Run: headless pygame with SDL's dummy video driver; simulated clock (each Clock.tick advances the game by its frame time, no real sleeping); random seed 0; keys injected as events and as key.get_pressed() state; no mouse input.
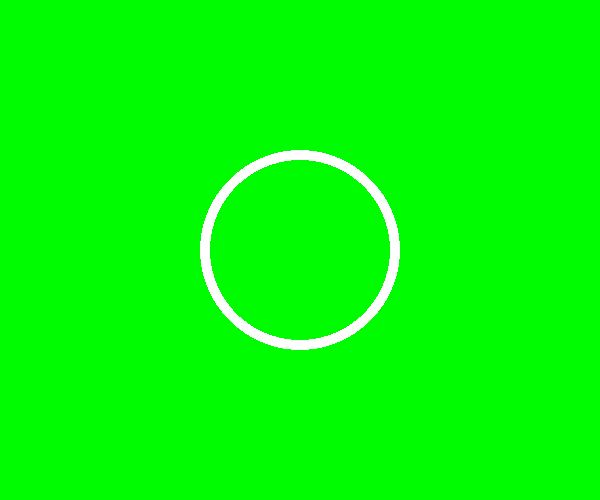
Frame 1 of 1 · flips 1–60 · no input

The pygame program that drew these frames:

import pygame
from pygame.locals import *
import sys
__author__ = 'added new'

#   initialise pygame
pygame.init()
#   get screen size
screen = pygame.display.set_mode((600, 500))
#   set caption
pygame.display.set_caption("draw circle")

#   set exit condition
while True:
    for event in pygame.event.get():
        if event.type in (pygame.QUIT, pygame.KEYDOWN):
            sys.exit()

#   set screen color
    screen.fill((0, 252, 0))
#   set circle position
    position = 300, 250
#   set circle color
    color = 255, 255, 255
#   set circle width
    width = 10
#   set radius
    radius = 100
#   draw circle
    pygame.draw.circle(screen, color, position, radius, width)
#   update screen
    pygame.display.update()
